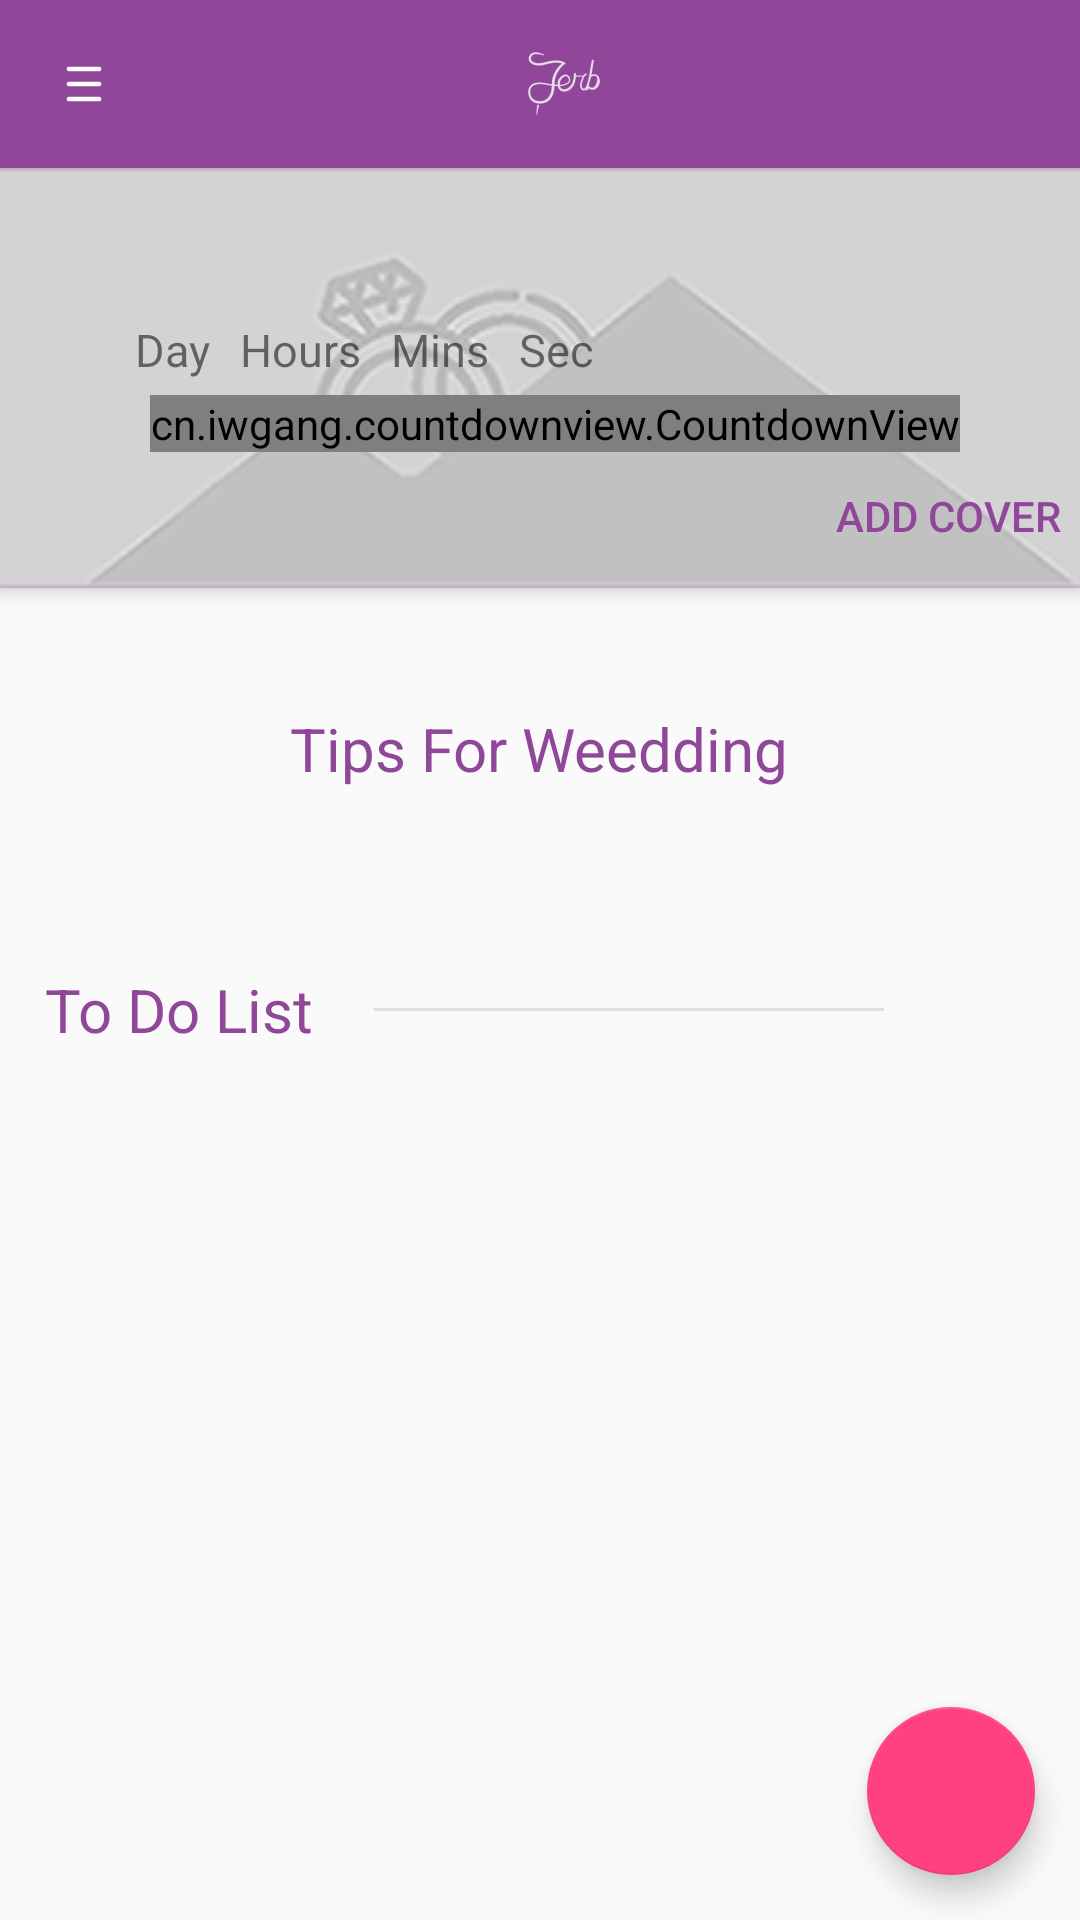

Here is an Android app screen rendered from its layout file. Give the layout XML and the strings, colors and styles it references.
<!-- AndroidManifest.xml: application theme AppTheme -->
<!-- res/layout/fragment_guset_to_do_framgent.xml -->
<android.support.design.widget.CoordinatorLayout xmlns:android="http://schemas.android.com/apk/res/android"
    xmlns:app="http://schemas.android.com/apk/res-auto"
    xmlns:tools="http://schemas.android.com/tools"
    android:layout_width="match_parent"
    android:layout_height="match_parent"
    tools:context="com.example.m7mdmimo.jerb.fragment.GusetToDoFramgent">

    <android.support.design.widget.AppBarLayout
        android:id="@+id/app_bar_layout"
        android:layout_width="match_parent"
        android:layout_height="wrap_content">

        <android.support.design.widget.CollapsingToolbarLayout
            android:id="@+id/collap_toolbar_layout"
            android:layout_width="match_parent"
            android:layout_height="wrap_content"
            app:contentScrim="?attr/colorPrimary"
            app:layout_scrollFlags="scroll|enterAlways">

            <android.support.v7.widget.Toolbar xmlns:android="http://schemas.android.com/apk/res/android"
                android:id="@+id/jerb_app_bar"
                android:layout_width="match_parent"
                android:layout_height="?attr/actionBarSize"
                android:background="@color/colorPrimary"
                android:elevation="4dp">

                <RelativeLayout
                    android:layout_width="match_parent"
                    android:layout_height="wrap_content">

                    <Button
                        android:layout_width="24dp"
                        android:layout_height="24dp"
                        android:layout_centerVertical="true"
                        android:background="@drawable/ic_menu" />

                    <ImageView
                        android:layout_width="wrap_content"
                        android:layout_height="wrap_content"
                        android:layout_centerInParent="true"
                        android:background="@drawable/ic_action_jerb" />
                </RelativeLayout>
            </android.support.v7.widget.Toolbar>
        </android.support.design.widget.CollapsingToolbarLayout>

        <android.support.design.widget.CollapsingToolbarLayout
            android:id="@+id/collapsing_toolbar_layout"
            android:layout_width="match_parent"
            android:layout_height="wrap_content"
            app:contentScrim="?attr/colorPrimary"
            app:layout_scrollFlags="scroll|enterAlways">

            <FrameLayout
                android:id="@+id/frame_cover_container"
                android:layout_width="match_parent"
                android:layout_height="match_parent">

                <ImageView
                    android:id="@+id/image_cover"
                    android:layout_width="match_parent"
                    android:layout_height="wrap_content"
                    android:scaleType="centerCrop"
                    android:src="@drawable/cover_photo"
                    app:layout_collapseMode="parallax" />
                
                <RelativeLayout
                    android:id="@+id/relative_counter_container"
                    android:layout_width="match_parent"
                    android:layout_height="match_parent"
                    android:layout_margin="@dimen/margin_5"
                    android:layout_marginTop="40dp"
                    android:clickable="true"
                    android:gravity="center"
                    >

                    <TextView
                        android:id="@+id/tv_label_day"
                        style="@style/TextView.Label"
                        android:layout_width="wrap_content"
                        android:layout_height="wrap_content"
                        android:text="@string/label_day_remaining"
                        />

                    <TextView
                        android:id="@+id/tv_label_hour"
                        style="@style/TextView.Label"
                        android:layout_width="wrap_content"
                        android:layout_height="wrap_content"
                        android:layout_toEndOf="@id/tv_label_day"
                        android:layout_toRightOf="@id/tv_label_day"
                        android:text="@string/label_hour_remaining" />

                    <TextView
                        android:id="@+id/tv_label_minute"
                        style="@style/TextView.Label"
                        android:layout_width="wrap_content"
                        android:layout_height="wrap_content"

                        android:layout_toEndOf="@id/tv_label_hour"
                        android:layout_toRightOf="@id/tv_label_hour"
                        android:text="@string/label_min_remaining" />

                    <TextView
                        android:id="@+id/tv_label_sec"
                        style="@style/TextView.Label"
                        android:layout_width="wrap_content"
                        android:layout_height="wrap_content"
                        android:layout_toEndOf="@id/tv_label_minute"
                        android:layout_toRightOf="@id/tv_label_minute"
                        android:text="@string/label_sec_remaining" />


                    <cn.iwgang.countdownview.CountdownView
                        android:id="@+id/count_plan"
                        android:layout_width="wrap_content"
                        android:layout_height="wrap_content"
                        android:layout_below="@+id/tv_label_day"
                        android:layout_marginLeft="@dimen/margin_10"
                        android:layout_marginStart="@dimen/margin_10"
                        app:isHideTimeBackground="true"
                        app:isShowDay="true"
                        app:isShowHour="true"
                        app:isShowMinute="true"
                        app:isShowSecond="true"
                        app:isTimeTextBold="false"
                        app:suffixHourRightMargin="@dimen/margin_20"
                        app:suffixMinuteRightMargin="@dimen/margin_10"
                        app:suffixTextColor="@color/transparent"
                        app:suffixTextSize="@dimen/tv_label_20sp"
                        app:timeTextColor="#000000"
                        app:timeTextSize="@dimen/tv_label_20sp" />
                </RelativeLayout>

                <Button
                    android:id="@+id/btn_add_cover"
                    android:layout_width="wrap_content"
                    android:layout_height="wrap_content"
                    android:layout_gravity="end|bottom"
                    android:background="@color/transparent"
                    android:text="@string/add_cover"
                    android:textColor="@color/purple" />
            </FrameLayout>
        </android.support.design.widget.CollapsingToolbarLayout>
    </android.support.design.widget.AppBarLayout>


    <android.support.design.widget.FloatingActionButton
        android:id="@+id/btn_add_plan"
        android:layout_width="wrap_content"
        android:layout_height="wrap_content"
        android:layout_gravity="end|bottom"
        android:layout_margin="@dimen/margin_15"
        android:background="@color/purple"
        android:src="@drawable/ic_add_black_24dp" />

    <ProgressBar
        android:id="@+id/progress_loading"
        android:layout_width="wrap_content"
        android:layout_height="wrap_content"
        android:layout_gravity="center"
        android:visibility="gone" />

    <android.support.v4.widget.NestedScrollView
        android:layout_width="match_parent"
        android:layout_height="wrap_content"
        android:layout_marginTop="@dimen/margin_20"
        app:layout_behavior="@string/appbar_scrolling_view_behavior">

        <LinearLayout
            android:layout_width="match_parent"
            android:layout_height="wrap_content"
            android:background="@color/transparent"
            android:orientation="vertical">

            <android.support.v7.widget.RecyclerView
                android:id="@+id/recycler_plans"
                android:layout_width="match_parent"
                android:layout_height="wrap_content"
                android:layout_gravity="bottom"
                android:scrollbars="vertical"
                app:layout_anchor="@id/app_bar_layout"
                app:layout_anchorGravity="bottom"
                tools:listitem="@layout/plan_item" />

            <TextView
                android:id="@+id/tv_label_tip_wedding"
                android:layout_width="wrap_content"
                android:layout_height="wrap_content"
                android:layout_gravity="center"
                android:layout_marginBottom="@dimen/margin_20"
                android:layout_marginTop="@dimen/margin_20"
                android:drawablePadding="@dimen/margin_10"
                android:text="@string/tips"
                android:textColor="@color/purple"
                android:textSize="@dimen/tv_label_20sp" />

            <android.support.v7.widget.RecyclerView
                android:id="@+id/recycler_tips"
                android:layout_width="match_parent"
                android:layout_height="wrap_content"
                android:layout_marginBottom="@dimen/margin_20"
                tools:listitem="@layout/tip_item" />

            <TextView
                android:id="@+id/tv_label_todo"
                android:layout_width="wrap_content"
                android:layout_height="wrap_content"
                android:layout_gravity="start"
                android:layout_marginBottom="@dimen/margin_20"
                android:layout_marginLeft="@dimen/margin_15"
                android:layout_marginStart="@dimen/margin_15"
                android:layout_marginTop="@dimen/margin_20"
                android:drawableEnd="@drawable/divider"
                android:drawablePadding="@dimen/margin_20"
                android:drawableRight="@drawable/divider"
                android:text="@string/todo_list"
                android:textColor="@color/purple"
                android:textSize="@dimen/tv_label_20sp" />

            <android.support.v7.widget.RecyclerView
                android:id="@+id/recycler_todo"
                android:layout_width="match_parent"
                android:layout_height="wrap_content"
                tools:listitem="@layout/todo_item" />
        </LinearLayout>

    </android.support.v4.widget.NestedScrollView>
</android.support.design.widget.CoordinatorLayout>
<!-- res/layout/plan_item.xml (included above) -->
<?xml version="1.0" encoding="utf-8"?>
<android.support.v7.widget.CardView xmlns:android="http://schemas.android.com/apk/res/android"
    xmlns:custom="http://schemas.android.com/apk/res-auto"
    android:layout_width="match_parent"
    android:layout_height="wrap_content"
    android:orientation="vertical"
    android:layout_marginBottom="@dimen/margin_10">

    <RelativeLayout
        android:layout_width="match_parent"
        android:layout_height="wrap_content"
        android:layout_margin="@dimen/margin_15">

        <TextView
            android:id="@+id/tv_label_plan_name"
            android:layout_width="wrap_content"
            android:layout_height="wrap_content"
            android:text="Plan "
            android:textColor="@color/purple"
            android:textSize="@dimen/tv_label_20sp"
            android:layout_marginEnd="@dimen/margin_5"
            android:layout_marginBottom="@dimen/margin_15"/>

        <TextView
            android:id="@+id/tv_plan_name"
            android:layout_width="wrap_content"
            android:layout_height="wrap_content"
            android:layout_marginBottom="@dimen/margin_15"
            android:text="A "
            android:layout_toEndOf="@id/tv_label_plan_name"
            android:textColor="@color/purple"
            android:textSize="@dimen/tv_label_20sp" />


        <TextView
            android:id="@+id/tv_plan_location"
            android:layout_width="wrap_content"
            android:layout_height="wrap_content"
            android:layout_below="@id/tv_label_plan_name"
            android:text="Location"
            android:layout_marginBottom="@dimen/margin_10"/>

        <TextView
            android:id="@+id/tv_friends_num"
            android:layout_width="wrap_content"
            android:layout_height="wrap_content"
            android:layout_below="@id/tv_plan_location"
            android:layout_marginBottom="@dimen/margin_10"/>

        <TextView
            android:id="@+id/tv_label_friends_num"
            android:layout_width="wrap_content"
            android:layout_height="wrap_content"
            android:layout_below="@id/tv_plan_location"
            android:layout_toEndOf="@id/tv_friends_num"
            android:text="@string/family"
            android:layout_marginBottom="@dimen/margin_10"
            android:layout_toRightOf="@id/tv_friends_num" />

        <TextView
            android:id="@+id/tv_label_cost"
            android:layout_width="wrap_content"
            android:layout_height="wrap_content"
            android:layout_below="@id/tv_friends_num"
            android:text="@string/cost" />

        <TextView
            android:id="@+id/tv_cost"
            android:layout_width="wrap_content"
            android:layout_height="wrap_content"
            android:layout_below="@id/tv_label_friends_num"
            android:layout_toEndOf="@id/tv_label_cost"
            android:text="@string/cost"
            android:layout_toRightOf="@id/tv_label_cost" />

        <com.github.lzyzsd.circleprogress.DonutProgress
            android:id="@+id/donut_progress"
            android:layout_width="wrap_content"
            android:layout_height="wrap_content"
            android:layout_alignParentEnd="true"
            android:layout_marginLeft="50dp"
            custom:donut_finished_color="@color/purple"
            custom:donut_progress="40"
            android:layout_alignParentRight="true" />
    </RelativeLayout>
</android.support.v7.widget.CardView>
<!-- res/layout/tip_item.xml (included above) -->
<?xml version="1.0" encoding="utf-8"?>
<android.support.v7.widget.CardView xmlns:android="http://schemas.android.com/apk/res/android"
    android:layout_width="match_parent"
    android:layout_height="100dp"
    android:orientation="vertical"
    android:layout_marginBottom="@dimen/margin_10">

    <RelativeLayout
        android:layout_width="match_parent"
        android:layout_height="match_parent"
        android:orientation="horizontal">

        <TextView
            android:id="@+id/tv_tip_id"
            android:layout_width="wrap_content"
            android:layout_height="wrap_content"
            android:layout_alignParentBottom="true"
            android:layout_marginEnd="@dimen/margin_5"
            android:layout_marginStart="@dimen/margin_5"
            android:text="1"
            android:textColor="@color/grey"
            android:textSize="60sp" />

        <TextView
            android:id="@+id/tv_tip_info"
            android:layout_width="wrap_content"
            android:layout_height="wrap_content"
            android:layout_centerInParent="true"
            android:lines="3"
            android:maxWidth="240dp"
            android:text="sfasfsfasfsafsafsafsafsafasfsafsafsafsafsafasfsafasfasfasf" />

        <ImageView
            android:id="@+id/image_tip"
            android:layout_width="@dimen/width_height_55"
            android:layout_height="@dimen/width_height_55"
            android:layout_alignParentBottom="true"
            android:layout_alignParentEnd="true"
            android:layout_alignParentRight="true"
            android:layout_marginEnd="@dimen/margin_5"
            android:layout_marginRight="@dimen/margin_5" />
    </RelativeLayout>
</android.support.v7.widget.CardView>
<!-- res/layout/todo_item.xml (included above) -->
<android.support.v7.widget.CardView xmlns:android="http://schemas.android.com/apk/res/android"
    xmlns:tools="http://schemas.android.com/tools"
    android:layout_width="match_parent"
    android:layout_height="70dp"
    android:layout_marginBottom="@dimen/margin_5"
    android:layout_marginEnd="@dimen/margin_15"
    android:layout_marginStart="@dimen/margin_15"
    tools:context="com.example.m7mdmimo.jerb.fragment.PlanFragment">

    <RelativeLayout xmlns:android="http://schemas.android.com/apk/res/android"
        android:layout_width="match_parent"
        android:layout_height="70dp"
        android:gravity="center_vertical"
        android:orientation="horizontal">

        <TextView
            android:id="@+id/tv_todo_data"
            android:layout_width="wrap_content"
            android:layout_height="wrap_content"
            android:layout_alignParentStart="true"
            android:layout_marginStart="@dimen/margin_15"
            android:textSize="@dimen/tv_label_20sp"
            android:textStyle="bold"
            android:layout_alignParentLeft="true"
            android:layout_marginLeft="@dimen/margin_15" />

        <RadioButton
            android:id="@+id/radio_todo"
            android:layout_width="wrap_content"
            android:layout_height="wrap_content"
            android:layout_alignParentEnd="true"
            android:layout_marginEnd="@dimen/margin_15"
            android:layout_alignParentRight="true"
            android:layout_marginRight="@dimen/margin_15" />
    </RelativeLayout>
</android.support.v7.widget.CardView>
<!-- resources referenced by this layout -->
<resources>
  <color name="colorPrimary">#904799</color>
  <color name="grey">#E0E0E0</color>
  <color name="purple">#904799</color>
  <color name="transparent">#00000000</color>
  <dimen name="margin_10">10dp</dimen>
  <dimen name="margin_15">15dp</dimen>
  <dimen name="margin_20">20dp</dimen>
  <dimen name="margin_5">5dp</dimen>
  <dimen name="tv_label_20sp">20sp</dimen>
  <dimen name="width_height_55">55dp</dimen>
  <!-- drawable cover_photo: png bitmap (drawable, 26100 bytes) -->
  <!-- drawable divider (drawable) -->
  <?xml version="1.0" encoding="utf-8"?>
  <shape xmlns:android="http://schemas.android.com/apk/res/android"
      android:shape="rectangle" >
  
      <size
          android:height="1dp"
          android:width="170dp" />
  
      <solid android:color="@color/grey" />
  
  </shape>
  <!-- drawable ic_action_jerb: png bitmap (drawable-hdpi, 855 bytes) -->
  <!-- drawable ic_menu (drawable) -->
  <vector android:height="24dp" android:viewportHeight="129.0"
      android:viewportWidth="129.0" android:width="24dp" xmlns:android="http://schemas.android.com/apk/res/android">
      <path android:fillColor="#ffffff" android:pathData="m91.4,33.5h-53.8c-2.3,0 -4.1,1.8 -4.1,4.1 0,2.3 1.8,4.1 4.1,4.1h53.9c2.3,0 4.1,-1.8 4.1,-4.1 -0.1,-2.3 -1.9,-4.1 -4.2,-4.1z"/>
      <path android:fillColor="#ffffff" android:pathData="m91.4,87.4h-53.8c-2.3,0 -4.1,1.8 -4.1,4.1 0,2.3 1.8,4.1 4.1,4.1h53.9c2.3,0 4.1,-1.8 4.1,-4.1 -0.1,-2.3 -1.9,-4.1 -4.2,-4.1z"/>
      <path android:fillColor="#ffffff" android:pathData="m91.4,60.4h-53.8c-2.3,0 -4.1,1.8 -4.1,4.1 0,2.3 1.8,4.1 4.1,4.1h53.9c2.3,0 4.1,-1.8 4.1,-4.1 -0.1,-2.3 -1.9,-4.1 -4.2,-4.1z"/>
  </vector>
  <string name="add_cover">Add cover</string>
  <string name="cost">Planned cost</string>
  <string name="family">+Family&amp;friends</string>
  <string name="label_day_remaining">Day</string>
  <string name="label_hour_remaining">Hours</string>
  <string name="label_min_remaining">Mins</string>
  <string name="label_sec_remaining">Sec</string>
  <string name="tips">Tips For Weedding</string>
  <string name="todo_list">To Do List</string>
  <style name="TextView.Label" parent="">
          <item name="android:textSize">@dimen/tv_label_15sp</item>
          <item name="android:layout_margin">@dimen/margin_5</item>
      </style>
  <style name="AppTheme" parent="Theme.AppCompat.Light.DarkActionBar">
          
          <item name="colorPrimary">@color/colorPrimary</item>
          <item name="colorPrimaryDark">@color/colorPrimaryDark</item>
          <item name="colorAccent">@color/colorAccent</item>
          <item name="windowActionBar">false</item>
          <item name="windowNoTitle">true</item>
      </style>
  <dimen name="tv_label_15sp">15sp</dimen>
  <color name="colorPrimaryDark">#303F9F</color>
  <color name="colorAccent">#FF4081</color>
</resources>
